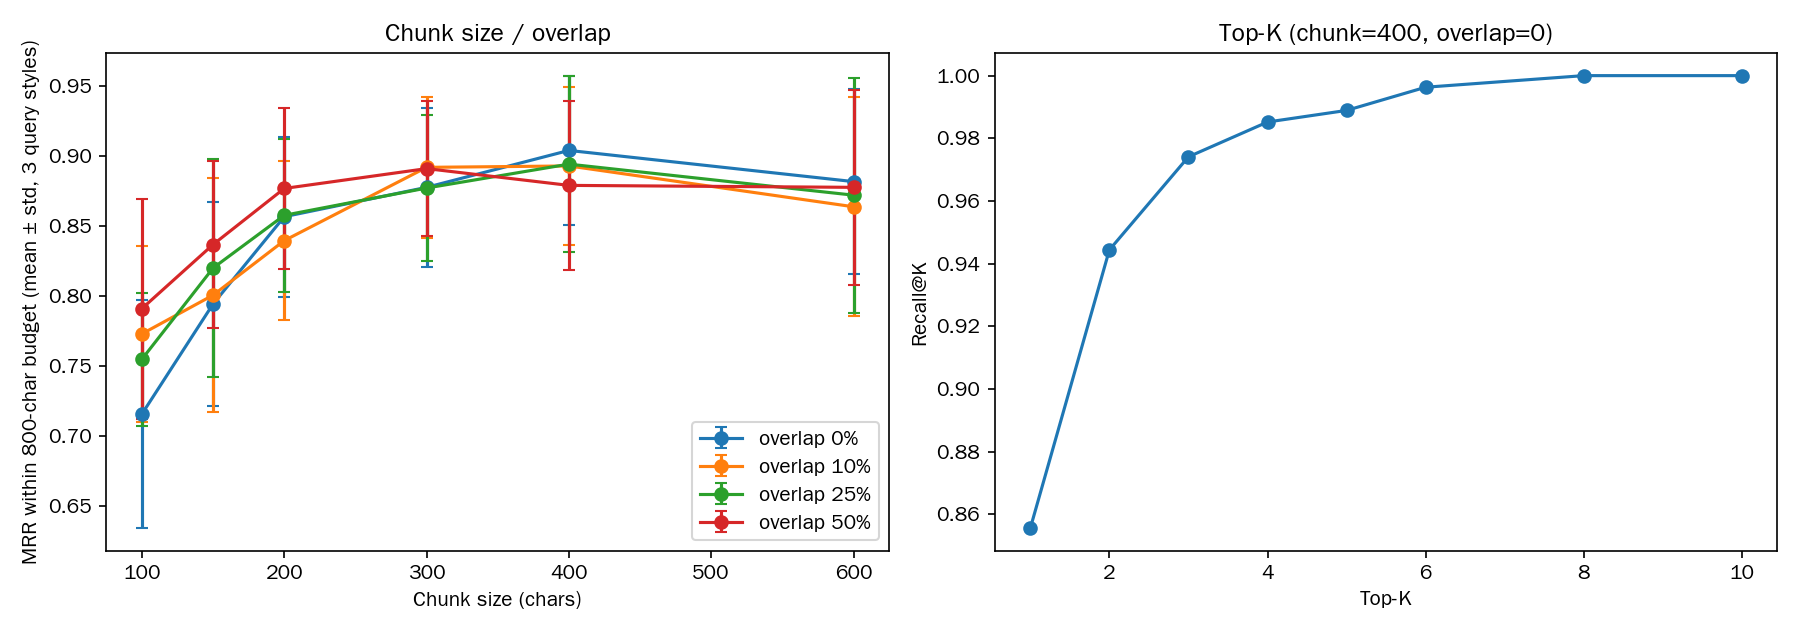

The table this chart was drawn from, first rows:
chunk_size, overlap, overlap_ratio, n_chunks, avg_chunk_len, K_budget, MRR5_formal, MRR5_colloquial, MRR5_multiturn, MRR5_multiturn_no_rewrite, MRRb_formal, MRRb_colloquial, MRRb_multiturn, MRRb_multiturn_no_rewrite, mean, std, stability, ci95_low, ci95_high
400, 0, 0.0, 23, 367.0, 2, 0.9669, 0.859, 0.9167, 0.8667, 0.9625, 0.8333, 0.9167, 0.8667, 0.9042, 0.0535, 0.8507, 0.8648, 0.9278
300, 150, 0.5, 69, 270.2, 3, 0.9514, 0.8483, 0.8972, 0.8639, 0.9514, 0.8333, 0.8889, 0.8556, 0.8912, 0.0482, 0.843, 0.8593, 0.9266
300, 30, 0.1, 35, 270.3, 3, 0.9458, 0.8408, 0.9056, 0.8722, 0.9458, 0.825, 0.9056, 0.8722, 0.8921, 0.0502, 0.8419, 0.8556, 0.9167
400, 40, 0.1, 27, 351.2, 2, 0.9694, 0.8621, 0.9167, 0.8667, 0.9667, 0.8292, 0.8833, 0.8333, 0.8931, 0.0566, 0.8365, 0.8629, 0.9278
400, 100, 0.25, 32, 360.7, 2, 0.9611, 0.834, 0.9278, 0.8778, 0.9583, 0.8083, 0.9167, 0.8667, 0.8944, 0.0632, 0.8312, 0.8537, 0.9185
300, 75, 0.25, 44, 265.2, 3, 0.95, 0.8415, 0.8567, 0.8622, 0.95, 0.8319, 0.85, 0.8556, 0.8773, 0.0519, 0.8254, 0.8525, 0.916
300, 0, 0.0, 32, 263.8, 3, 0.9558, 0.8243, 0.8611, 0.8444, 0.9542, 0.8181, 0.8611, 0.8444, 0.8778, 0.0568, 0.821, 0.8512, 0.913
200, 100, 0.5, 110, 175.8, 5, 0.9486, 0.8075, 0.875, 0.825, 0.9486, 0.8075, 0.875, 0.825, 0.877, 0.0576, 0.8194, 0.8441, 0.9099
400, 200, 0.5, 50, 364.8, 2, 0.9694, 0.8408, 0.8956, 0.8622, 0.9583, 0.8125, 0.8667, 0.8333, 0.8792, 0.0602, 0.819, 0.8463, 0.9204
600, 0, 0.0, 16, 527.6, 2, 0.9669, 0.8343, 0.9028, 0.8528, 0.9625, 0.8, 0.8833, 0.8333, 0.8819, 0.0663, 0.8156, 0.8444, 0.9148
600, 300, 0.5, 31, 562.6, 1, 0.9653, 0.8464, 0.9083, 0.8583, 0.95, 0.7833, 0.9, 0.8333, 0.8778, 0.0698, 0.8079, 0.8296, 0.9074
200, 50, 0.25, 66, 177.2, 5, 0.9354, 0.8175, 0.8206, 0.8428, 0.9354, 0.8175, 0.8206, 0.8428, 0.8578, 0.0549, 0.8029, 0.834, 0.9028
200, 0, 0.0, 49, 172.3, 5, 0.9354, 0.8006, 0.8344, 0.8511, 0.9354, 0.8006, 0.8344, 0.8511, 0.8568, 0.0573, 0.7995, 0.831, 0.8983
600, 150, 0.25, 21, 544.9, 1, 0.9753, 0.8436, 0.9278, 0.8778, 0.9583, 0.7583, 0.9, 0.8333, 0.8722, 0.084, 0.7882, 0.8185, 0.9
600, 60, 0.1, 17, 553.1, 1, 0.975, 0.8596, 0.9222, 0.8889, 0.9583, 0.7667, 0.8667, 0.8333, 0.8639, 0.0783, 0.7856, 0.8222, 0.9037
200, 20, 0.1, 55, 173.1, 5, 0.9194, 0.7914, 0.8083, 0.7583, 0.9194, 0.7914, 0.8083, 0.7583, 0.8397, 0.0568, 0.7829, 0.8149, 0.8798
150, 75, 0.5, 149, 131.2, 6, 0.9211, 0.7964, 0.7806, 0.7861, 0.9211, 0.8033, 0.7861, 0.7917, 0.8369, 0.06, 0.7769, 0.8173, 0.8883
150, 37, 0.25, 92, 128.4, 6, 0.9253, 0.7924, 0.74, 0.7444, 0.9253, 0.7951, 0.74, 0.7444, 0.8201, 0.0777, 0.7425, 0.8109, 0.8829
150, 0, 0.0, 65, 129.9, 6, 0.8944, 0.7583, 0.7222, 0.7278, 0.8958, 0.7597, 0.7278, 0.7333, 0.7944, 0.0729, 0.7216, 0.7784, 0.8562
150, 15, 0.1, 75, 127.4, 6, 0.9132, 0.7768, 0.7067, 0.74, 0.9132, 0.7768, 0.7122, 0.74, 0.8007, 0.0838, 0.717, 0.795, 0.8645
100, 50, 0.5, 206, 90.7, 9, 0.901, 0.7351, 0.7194, 0.7639, 0.9022, 0.7421, 0.729, 0.7687, 0.7911, 0.0787, 0.7123, 0.7719, 0.8514
100, 10, 0.1, 109, 87.4, 9, 0.86, 0.7112, 0.7344, 0.7483, 0.861, 0.7198, 0.7381, 0.752, 0.773, 0.0627, 0.7103, 0.742, 0.8226
100, 25, 0.25, 137, 86.4, 9, 0.8193, 0.7106, 0.7261, 0.7122, 0.8219, 0.7166, 0.7261, 0.7122, 0.7549, 0.0475, 0.7073, 0.7227, 0.8061
100, 0, 0.0, 97, 87.0, 9, 0.8297, 0.6564, 0.6428, 0.6356, 0.8311, 0.6638, 0.6523, 0.6451, 0.7157, 0.0817, 0.634, 0.6926, 0.7815
